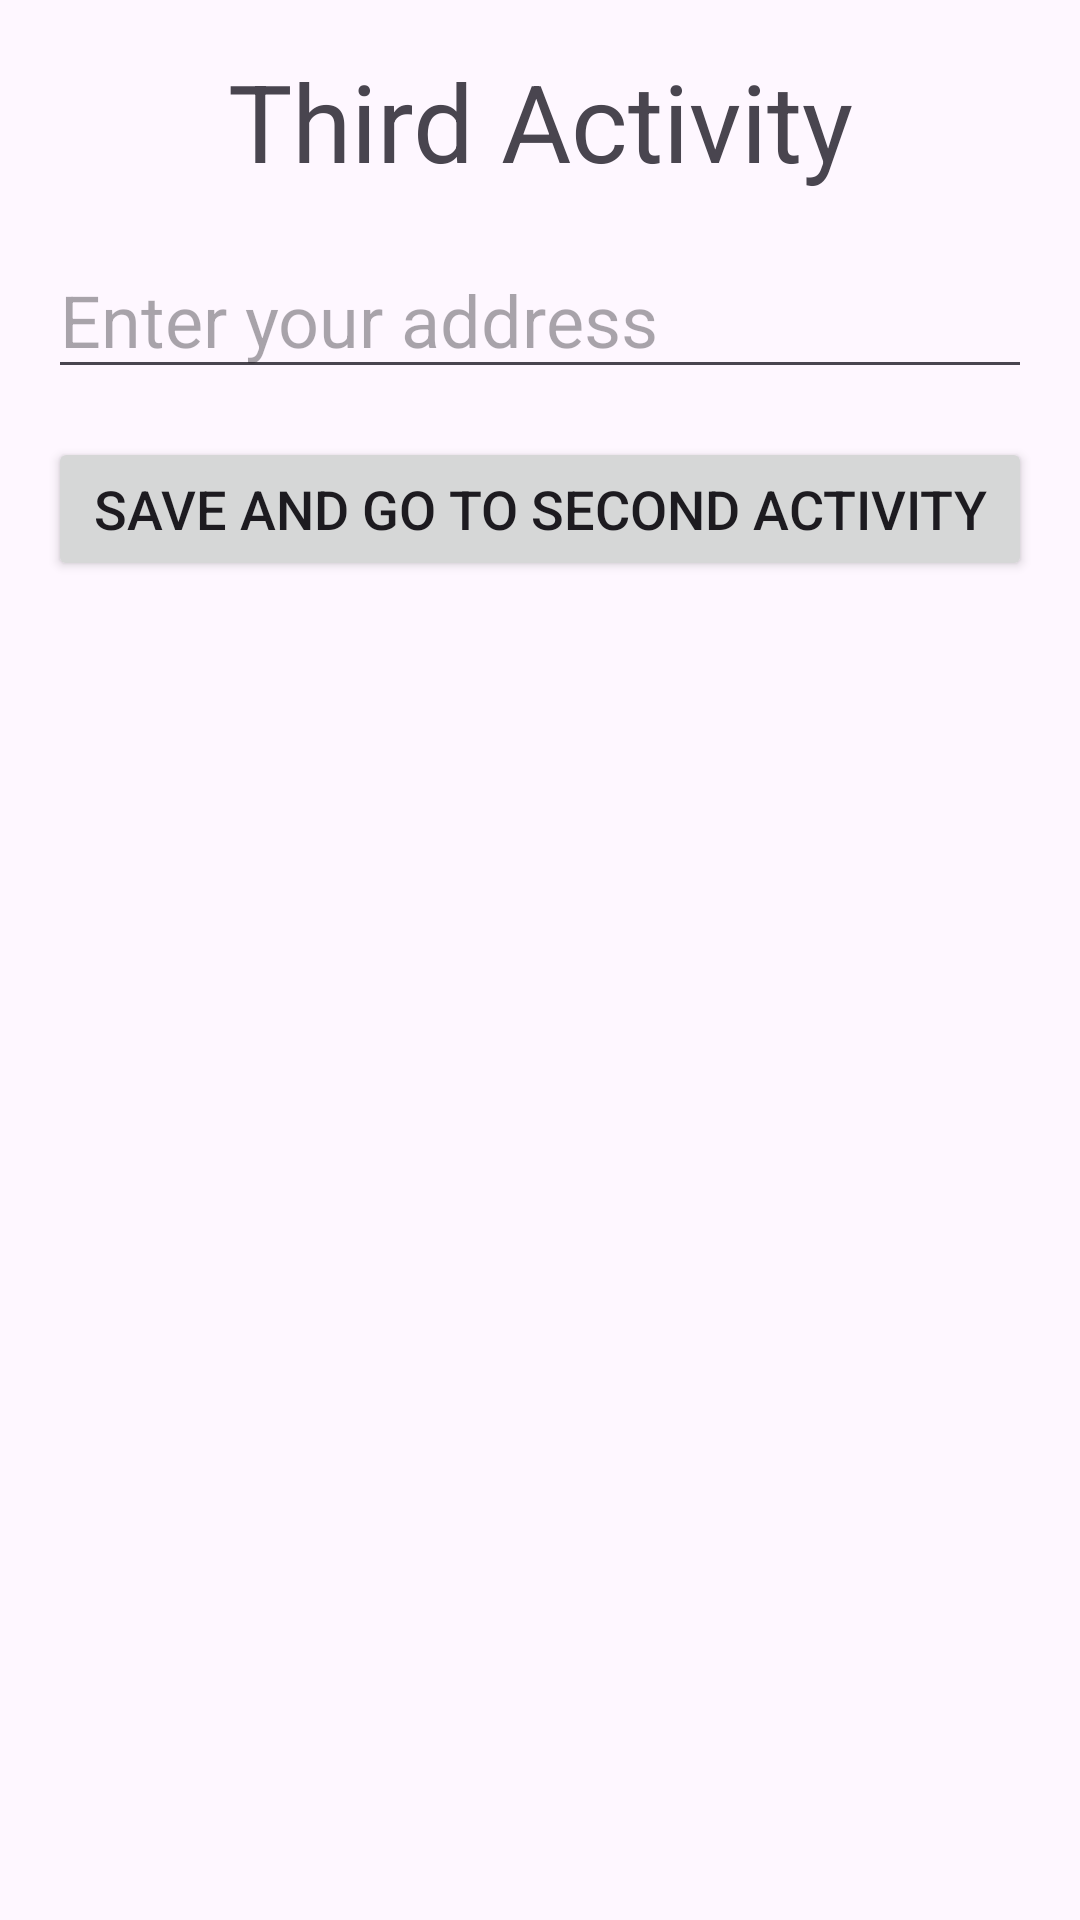

Reconstruct the res/layout file that produces this screen, plus the resources it refers to.
<!-- AndroidManifest.xml: application theme Theme.SwitchingPages -->
<!-- res/layout/activity_third.xml -->
<?xml version="1.0" encoding="utf-8"?>
<LinearLayout xmlns:android="http://schemas.android.com/apk/res/android"
    xmlns:app="http://schemas.android.com/apk/res-auto"
    xmlns:tools="http://schemas.android.com/tools"
    android:id="@+id/main"
    android:layout_width="match_parent"
    android:layout_height="match_parent"
    tools:context=".ThirdActivity"
    android:orientation="vertical"
    android:padding="16sp">

    <TextView
        android:layout_width="match_parent"
        android:layout_height="wrap_content"
        android:text="Third Activity"
        android:textSize="36sp"
        android:gravity="center"
        />

    <EditText
        android:id="@+id/etAddress"
        android:layout_width="match_parent"
        android:layout_height="wrap_content"
        android:hint="Enter your address"
        android:textSize="24sp"
        android:layout_marginTop="16sp"
        />

    <Button
        android:id="@+id/btnToSecondActivity"
        android:layout_width="match_parent"
        android:layout_height="wrap_content"
        android:text="Save and Go to second activity"
        android:textSize="18sp"
        android:layout_marginTop="16sp"
        />

</LinearLayout>
<!-- resources referenced by this layout -->
<resources>
  <style name="Theme.SwitchingPages" parent="Base.Theme.SwitchingPages" />
  <style name="Base.Theme.SwitchingPages" parent="Theme.Material3.DayNight.NoActionBar">
          
          
      </style>
</resources>
